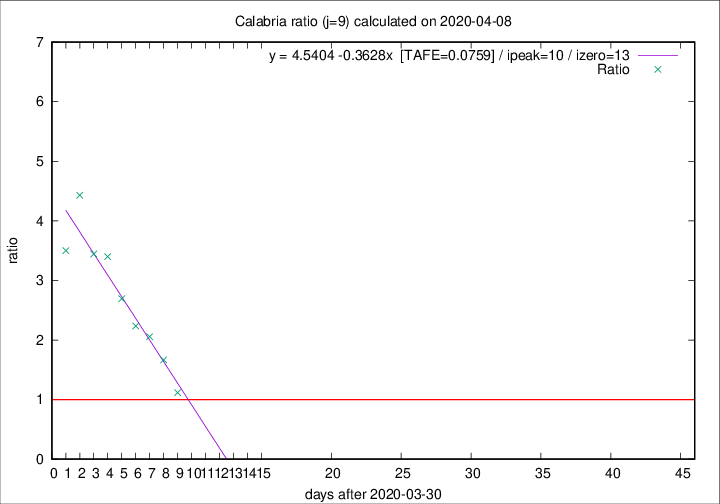

The table this chart was drawn from, first rows:
2020-04-08, 0, 60, 29, 26, 1.1154
2020-04-07, 2, 60, 35, 21, 1.667
2020-04-06, 2, 58, 37, 18, 2.056
2020-04-05, 7, 56, 38, 17, 2.235
2020-04-04, 4, 49, 35, 13, 2.692
2020-04-03, 4, 45, 34, 10, 3.4
2020-04-02, 3, 41, 31, 9, 3.444
2020-04-01, 2, 38, 31, 7, 4.429
2020-03-31, 5, 36, 28, 8, 3.5
